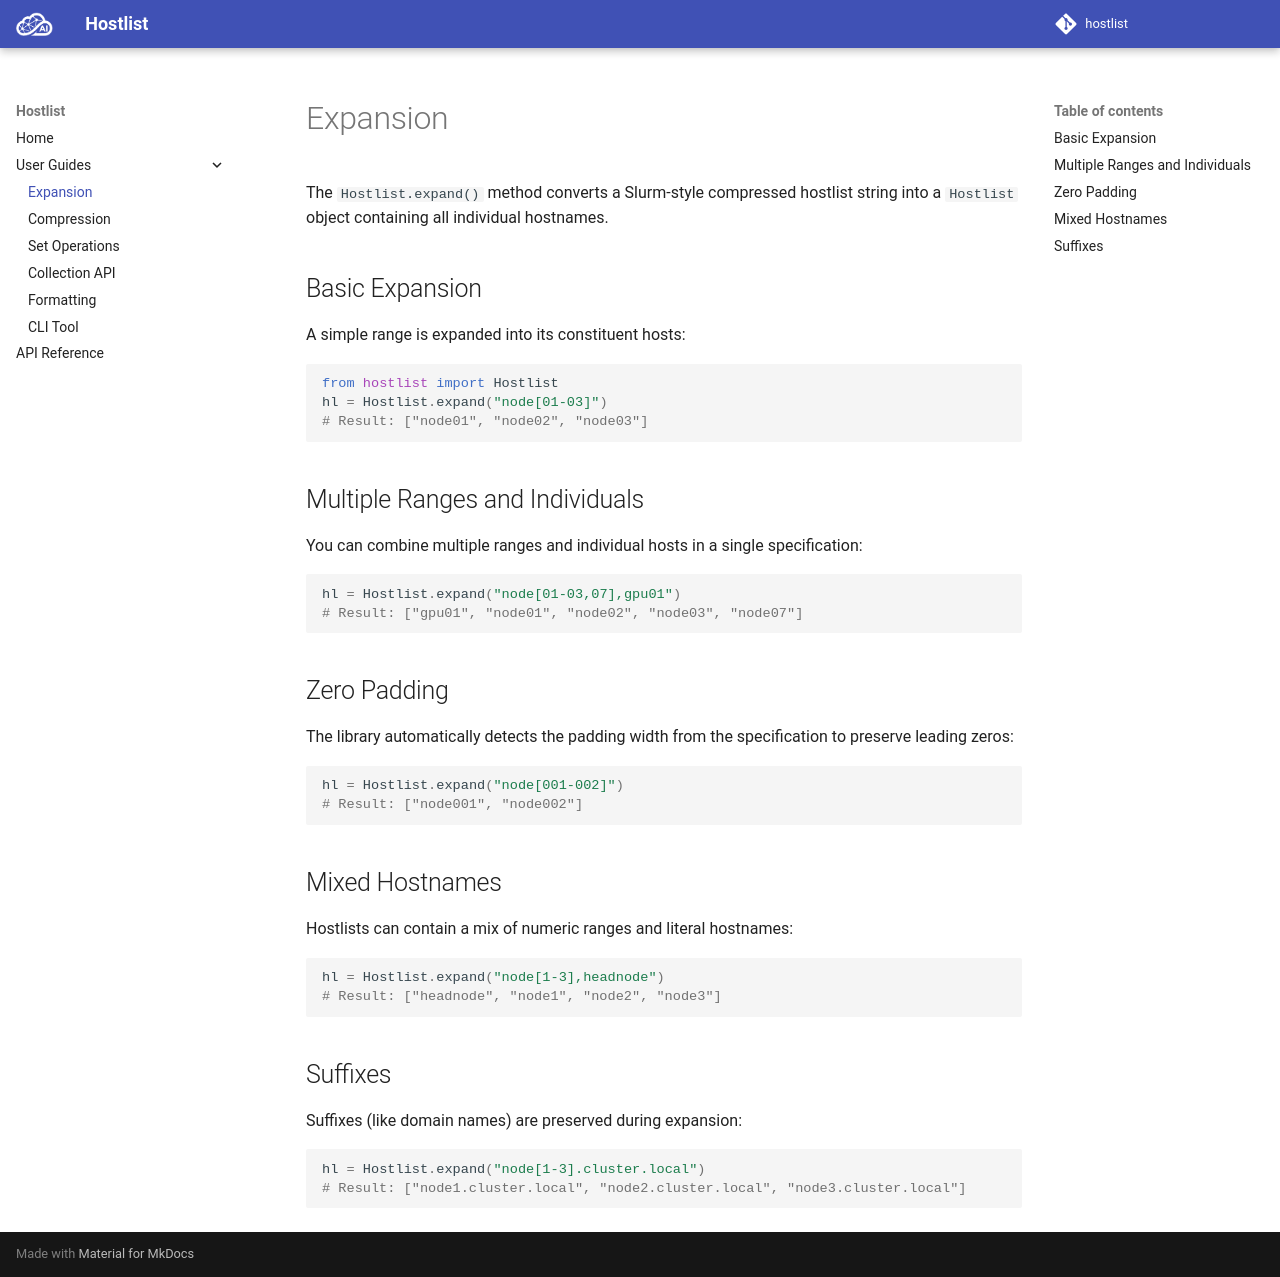

repository: cloudmesh-ai/hostlist · page: expansion.html · generator: mkdocs

# Expansion

The `Hostlist.expand()` method converts a Slurm-style compressed hostlist string into a `Hostlist` object containing all individual hostnames.

## Basic Expansion
A simple range is expanded into its constituent hosts:
```python
from hostlist import Hostlist
hl = Hostlist.expand("node[01-03]")
# Result: ["node01", "node02", "node03"]
```

## Multiple Ranges and Individuals
You can combine multiple ranges and individual hosts in a single specification:
```python
hl = Hostlist.expand("node[01-03,07],gpu01")
# Result: ["gpu01", "node01", "node02", "node03", "node07"]
```

## Zero Padding
The library automatically detects the padding width from the specification to preserve leading zeros:
```python
hl = Hostlist.expand("node[001-002]")
# Result: ["node001", "node002"]
```

## Mixed Hostnames
Hostlists can contain a mix of numeric ranges and literal hostnames:
```python
hl = Hostlist.expand("node[1-3],headnode")
# Result: ["headnode", "node1", "node2", "node3"]
```

## Suffixes
Suffixes (like domain names) are preserved during expansion:
```python
hl = Hostlist.expand("node[1-3].cluster.local")
# Result: ["node1.cluster.local", "node2.cluster.local", "node3.cluster.local"]
```
